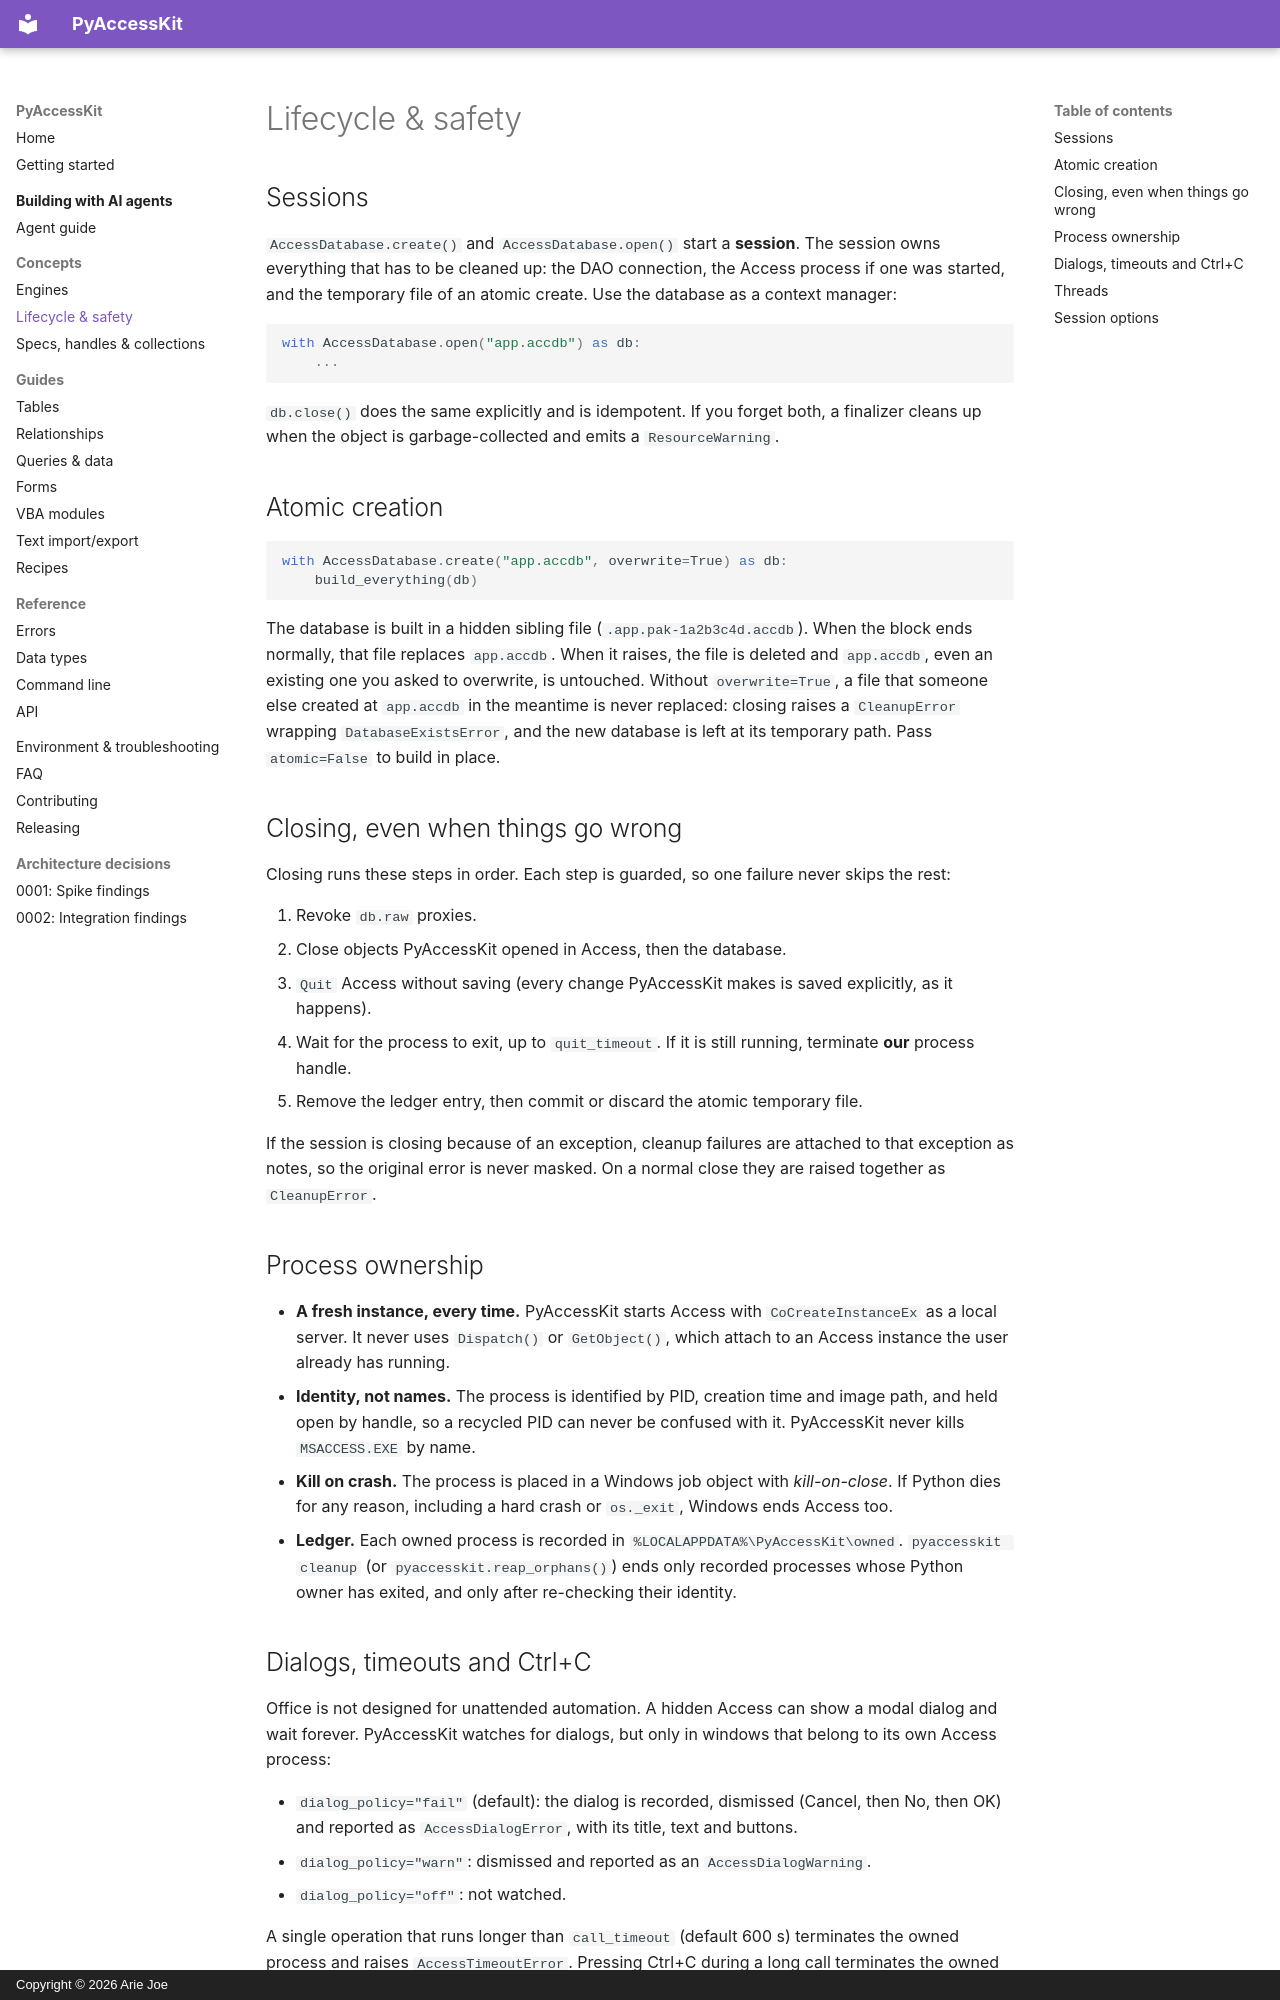

repository: ariedotcodotnz/PyAccessKit · page: concepts/lifecycle/index.html · generator: mkdocs · copyright: Copyright © 2026 Arie Joe

# Lifecycle & safety

## Sessions

`AccessDatabase.create()` and `AccessDatabase.open()` start a **session**. The session owns everything
that has to be cleaned up: the DAO connection, the Access process if one was started, and the temporary
file of an atomic create. Use the database as a context manager:

```python
with AccessDatabase.open("app.accdb") as db:
    ...
```

`db.close()` does the same explicitly and is idempotent. If you forget both, a finalizer cleans up when the
object is garbage-collected and emits a `ResourceWarning`.

## Atomic creation

```python
with AccessDatabase.create("app.accdb", overwrite=True) as db:
    build_everything(db)
```

The database is built in a hidden sibling file (`.app.pak-1a2b3c4d.accdb`). When the block ends normally,
that file replaces `app.accdb`. When it raises, the file is deleted and `app.accdb`, even an existing one
you asked to overwrite, is untouched. Without `overwrite=True`, a file that someone else created at
`app.accdb` in the meantime is never replaced: closing raises a `CleanupError` wrapping
`DatabaseExistsError`, and the new database is left at its temporary path. Pass `atomic=False` to
build in place.

## Closing, even when things go wrong

Closing runs these steps in order. Each step is guarded, so one failure never skips the rest:

1. Revoke `db.raw` proxies.
2. Close objects PyAccessKit opened in Access, then the database.
3. `Quit` Access without saving (every change PyAccessKit makes is saved explicitly, as it happens).
4. Wait for the process to exit, up to `quit_timeout`. If it is still running, terminate **our** process
   handle.
5. Remove the ledger entry, then commit or discard the atomic temporary file.

If the session is closing because of an exception, cleanup failures are attached to that exception as
notes, so the original error is never masked. On a normal close they are raised together as
`CleanupError`.

## Process ownership

- **A fresh instance, every time.** PyAccessKit starts Access with `CoCreateInstanceEx` as a local server.
  It never uses `Dispatch()` or `GetObject()`, which attach to an Access instance the user already has
  running.
- **Identity, not names.** The process is identified by PID, creation time and image path, and held open
  by handle, so a recycled PID can never be confused with it. PyAccessKit never kills `MSACCESS.EXE` by
  name.
- **Kill on crash.** The process is placed in a Windows job object with *kill-on-close*. If Python dies for
  any reason, including a hard crash or `os._exit`, Windows ends Access too.
- **Ledger.** Each owned process is recorded in `%LOCALAPPDATA%\PyAccessKit\owned`.
  `pyaccesskit cleanup` (or `pyaccesskit.reap_orphans()`) ends only recorded processes whose Python owner
  has exited, and only after re-checking their identity.
